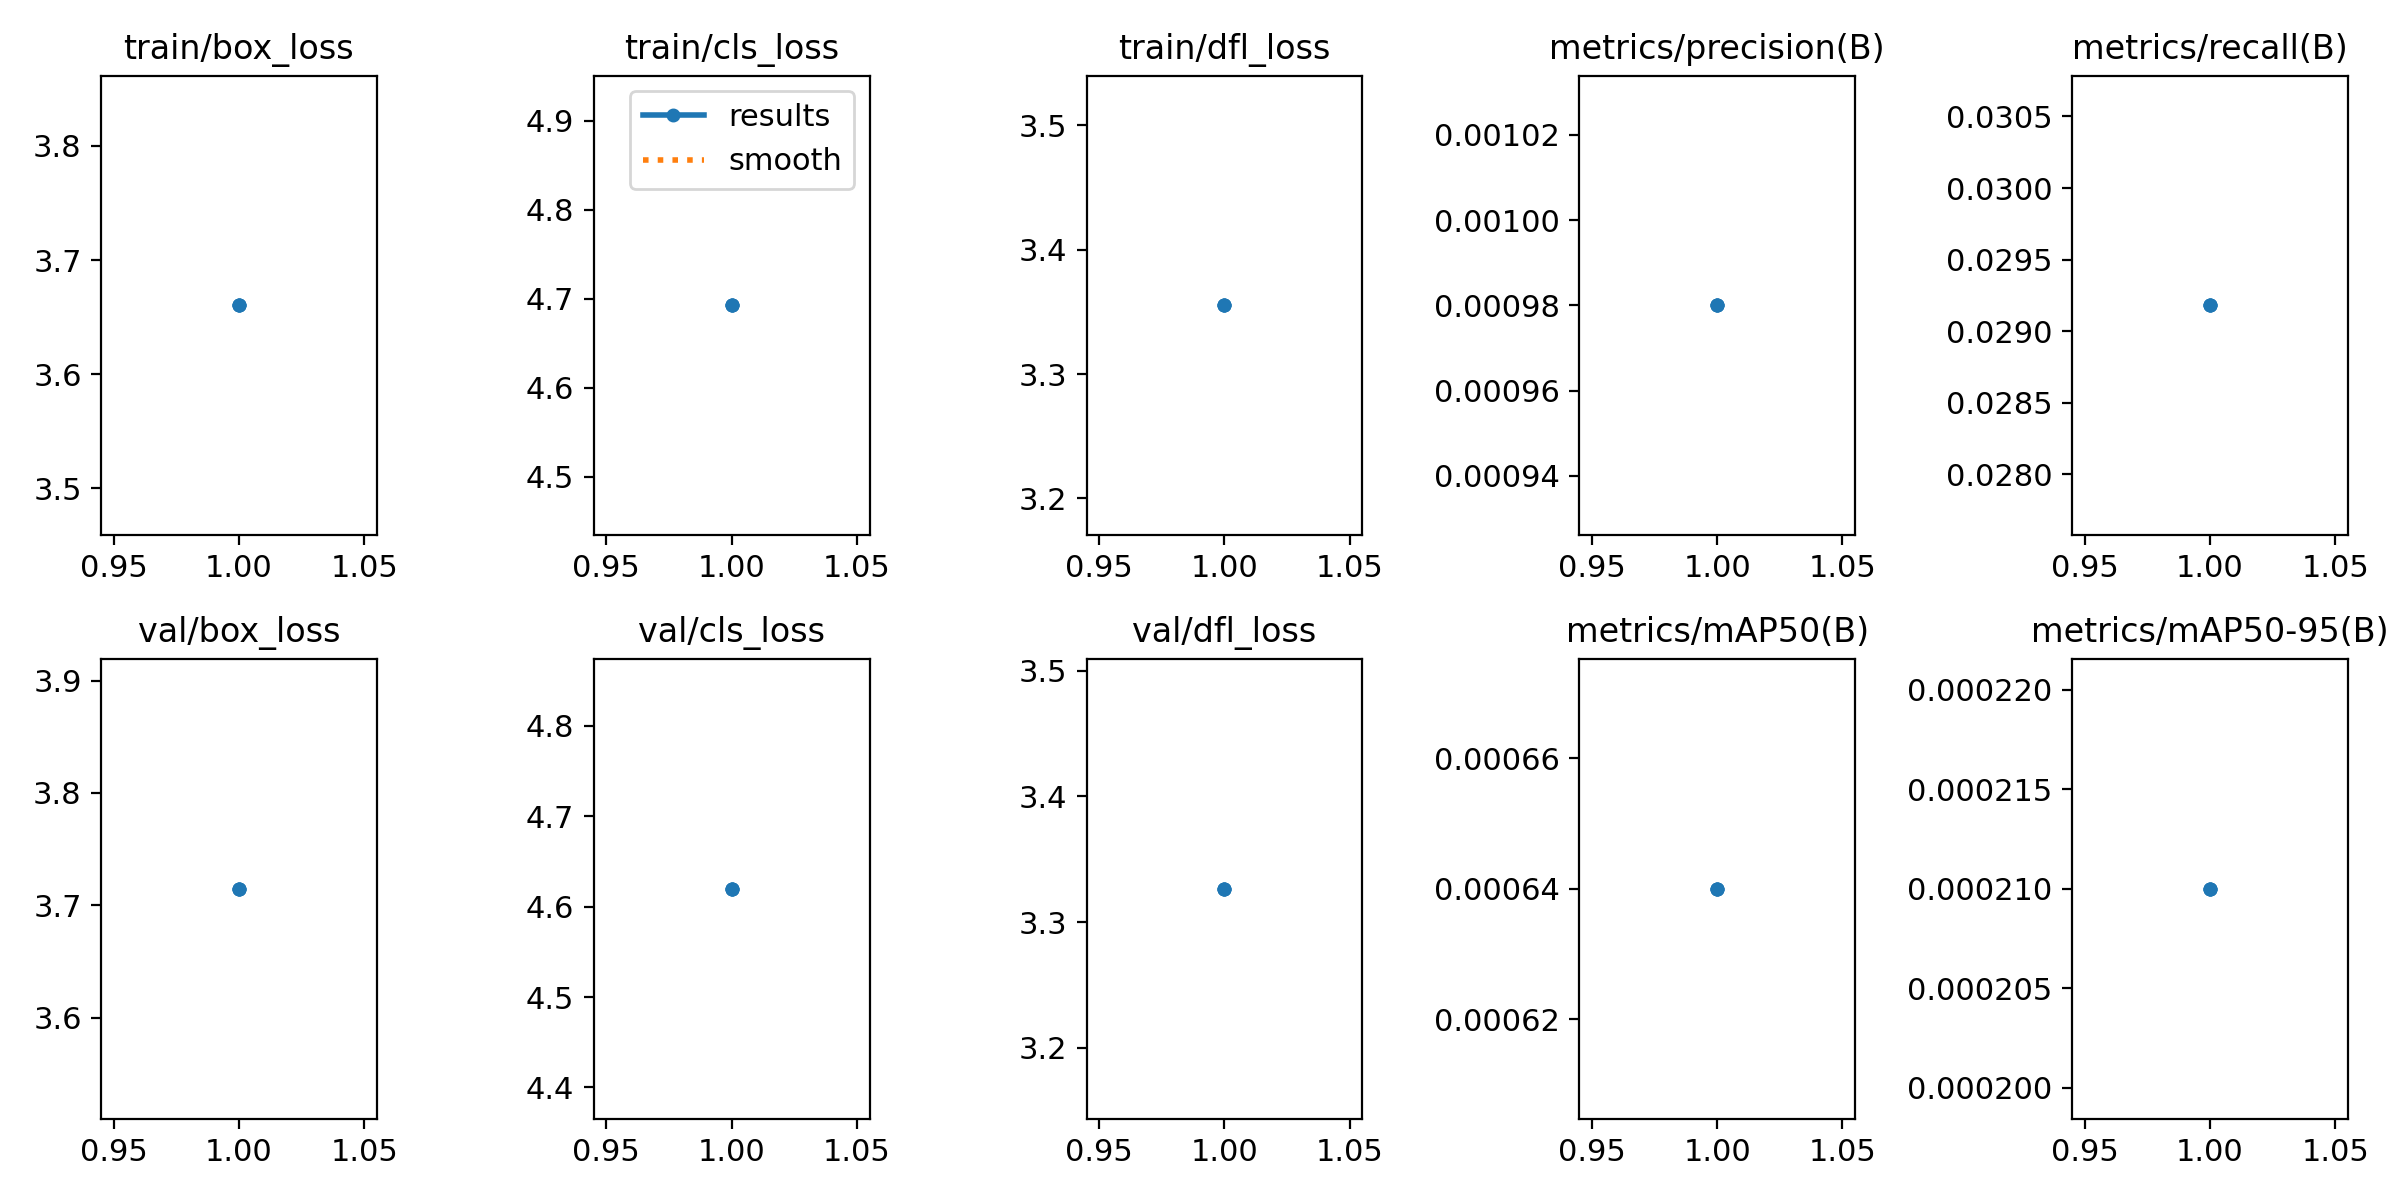

Values plotted in this chart, from the file beside it:
epoch, time, train/box_loss, train/cls_loss, train/dfl_loss, metrics/precision(B), metrics/recall(B), metrics/mAP50(B), metrics/mAP50-95(B), val/box_loss, val/cls_loss, val/dfl_loss, lr/pg0, lr/pg1, lr/pg2
1, 117.7, 3.66, 4.693, 3.355, 0.00098, 0.02918, 0.00064, 0.00021, 3.715, 4.62, 3.326, 0.06725, 0.0004146, 0.0004146
1, 172.8, 3.66, 4.693, 3.355, 0.00098, 0.02918, 0.00064, 0.00021, 3.715, 4.62, 3.326, 0.06725, 0.0004146, 0.0004146
1, 119.2, 3.66, 4.693, 3.355, 0.00098, 0.02918, 0.00064, 0.00021, 3.715, 4.62, 3.326, 0.06725, 0.0004146, 0.0004146
1, 157.8, 3.66, 4.693, 3.355, 0.00098, 0.02918, 0.00064, 0.00021, 3.715, 4.62, 3.326, 0.06725, 0.0004146, 0.0004146
